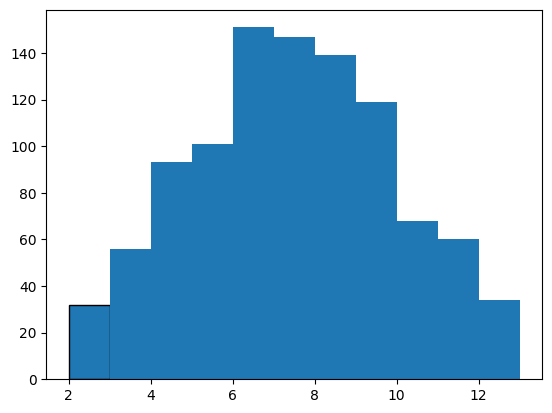

Generate this figure with matplotlib: (Note: this script raises an exception after producing the figure.)
"""
[redacted]
    Date: 2017/10/15
    Function: simulate rolling two dices
    Version: 4.0 plot the result
"""
import random
import matplotlib.pyplot as plt

# if you want to show chinese in histogram
plt.rcParams['font.sans-serif'] = ['SimHei']
plt.rcParams['axes.unicode_minus'] = False


def main():
    """
        main function
    """
    total_times = 1000

    # initialize the result_list
    result_list = []

    for i in range(total_times):
        # generate random int range 1~6
        roll1 = random.randint(1, 6)
        roll2 = random.randint(1, 6)

        result_list.append(roll1 + roll2)

    # plot the histogram
    plt.hist(result_list, bins=range(2, 14), edgecolor='black', linewidth=1, normed=1)
    # plt.title('dice result')
    # plt.xlabel('dice result')
    # plt.ylabel('frequency')
    plt.title('骰子统计')
    plt.xlabel('骰子点数')
    plt.ylabel('频率')
    plt.show()


if __name__ == '__main__':
    main()
